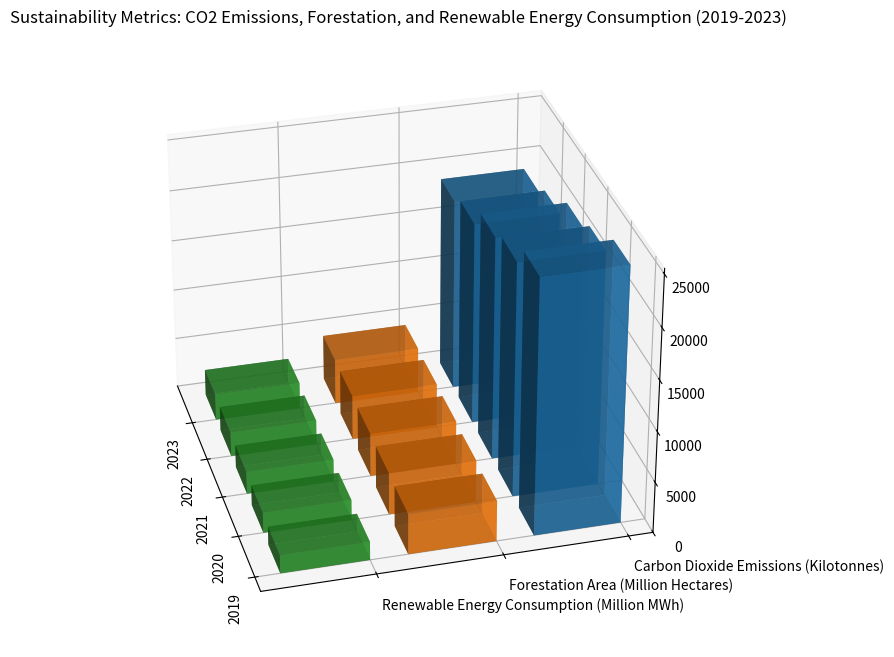

The script that saved this image: (Note: this script raises an exception after producing the figure.)
import numpy as np
import matplotlib.pyplot as plt
from mpl_toolkits.mplot3d import Axes3D

data = [
    ["2019", 25000, 4000, 1800],
    ["2020", 23000, 4150, 2000],
    ["2021", 22000, 4300, 2200],
    ["2022", 20000, 4400, 2400],
    ["2023", 19000, 4500, 2600]
]

# Separate the data into x_values (years), y_values (metrics), and data (values)
x_values = np.array([x[0] for x in data], dtype=str)
y_values = np.array(["Carbon Dioxide Emissions (Kilotonnes)", "Forestation Area (Million Hectares)", "Renewable Energy Consumption (Million MWh)"])
data = np.array([x[1:] for x in data], dtype=np.float32)

fig = plt.figure(figsize=(12, 8))
ax = fig.add_subplot(111, projection='3d')

width = depth = 0.7
for i in range(data.shape[1]):
    ax.bar3d(np.arange(len(x_values)), [i]*len(x_values), np.zeros(len(x_values)), width, depth, data[:, i], alpha=0.7)

ax.set_xticks(np.arange(len(x_values)))
ax.set_yticks(np.arange(len(y_values)))
ax.set_xticklabels(x_values, rotation=90)
ax.set_yticklabels(y_values, ha='left')
ax.set_zlim(bottom=0)  # Ensure bars start at 0
ax.view_init(azim=165)  # Adjust viewing angle
plt.title("Sustainability Metrics: CO2 Emissions, Forestation, and Renewable Energy Consumption (2019-2023)")
plt.grid(True)
plt.tight_layout()
plt.savefig("/cpfs01/user/yehancheng/workspace/datasets/SimChartV2/demo/3D/png/256_202312310050.png")
plt.clf()
